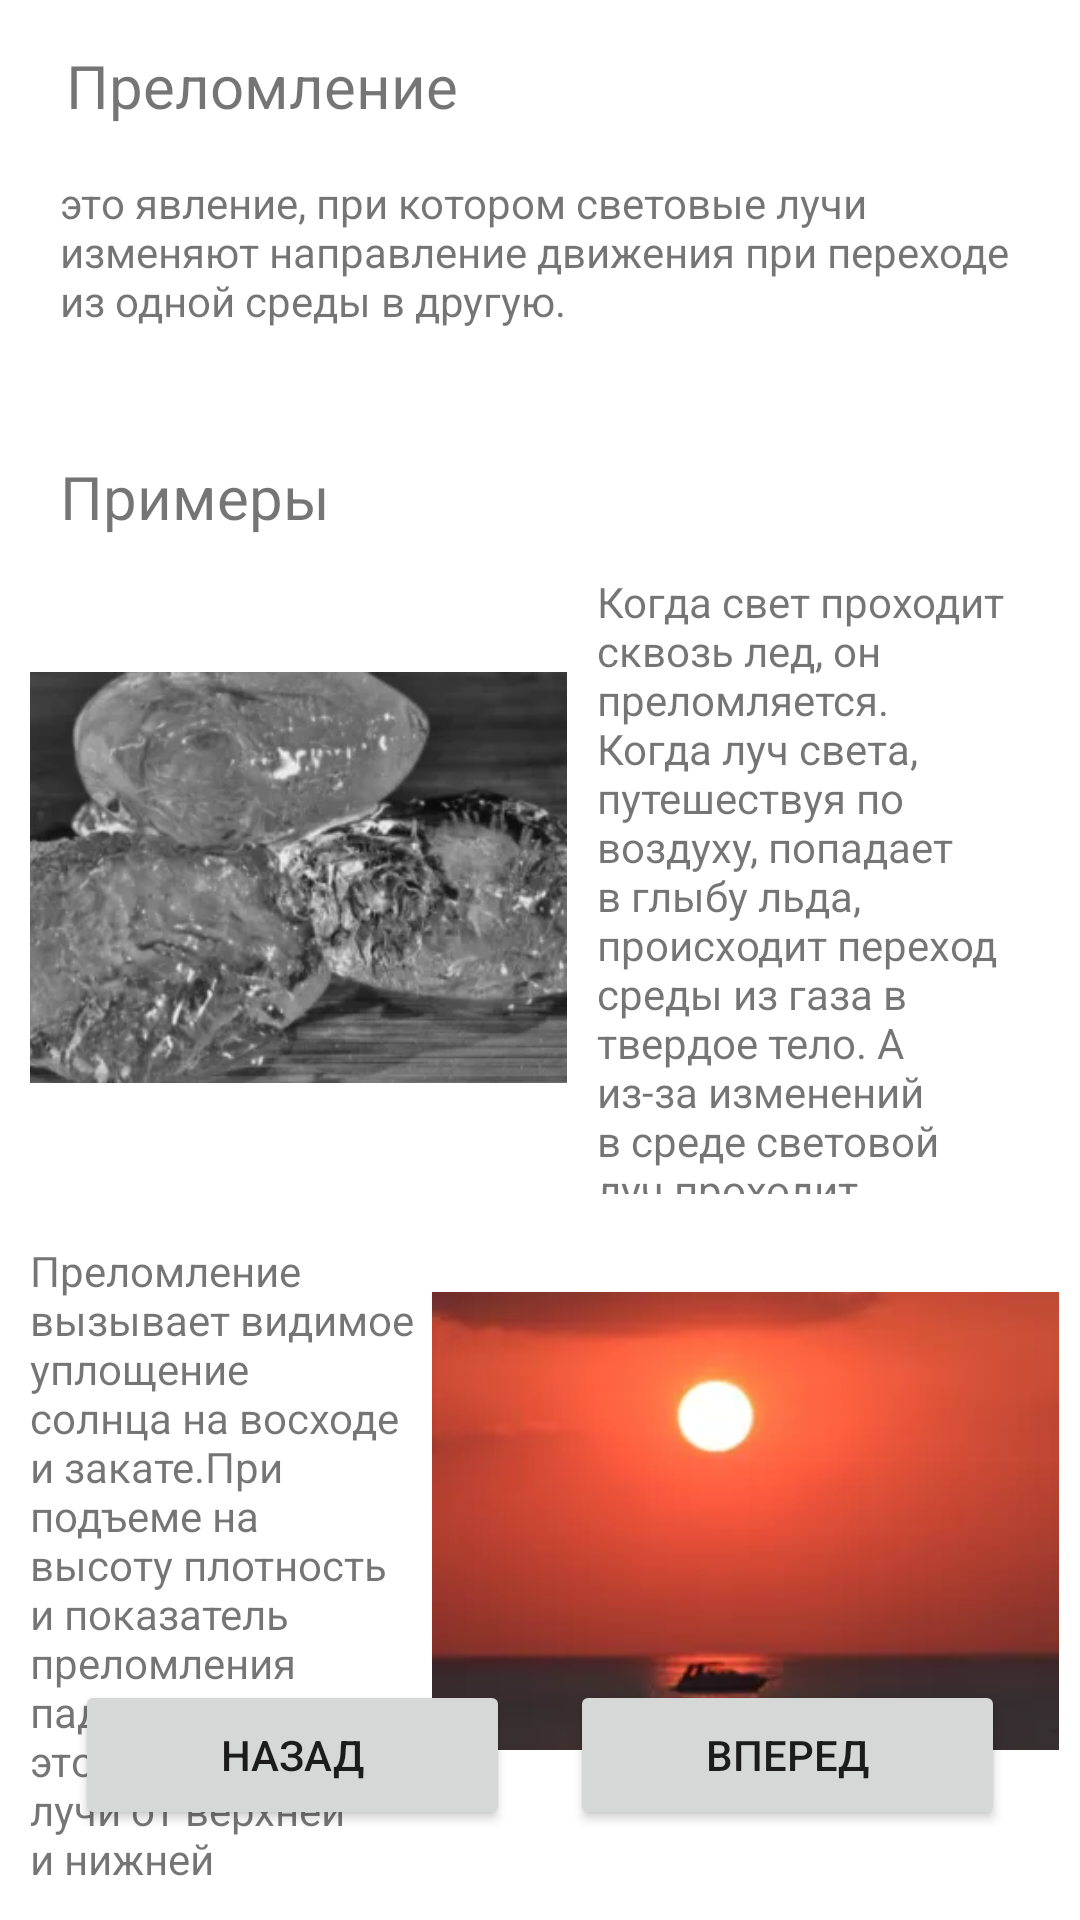

Android layout source for this screen:
<!-- AndroidManifest.xml: application theme Theme.1314 -->
<!-- res/layout/fragment_result1717.xml -->
<?xml version="1.0" encoding="utf-8"?>
<RelativeLayout xmlns:android="http://schemas.android.com/apk/res/android"
    xmlns:app="http://schemas.android.com/apk/res-auto"
    xmlns:tools="http://schemas.android.com/tools"
    android:layout_width="match_parent"
    android:layout_height="match_parent"
    tools:context=".Result17Fragment17">

    


    <Button
        android:id="@+id/button47"
        android:layout_width="145dp"
        android:layout_height="50dp"
        android:layout_alignParentStart="true"
        android:layout_alignParentBottom="true"
        android:layout_marginStart="25dp"
        android:layout_marginBottom="30dp"
        android:text="Назад" />

    <Button
        android:id="@+id/button48"
        android:layout_width="145dp"
        android:layout_height="50dp"
        android:layout_alignParentEnd="true"
        android:layout_alignParentBottom="true"
        android:layout_marginEnd="25dp"
        android:layout_marginBottom="30dp"
        android:text="Вперед" />

    <TextView
        android:id="@+id/textView54"
        android:layout_width="199dp"
        android:layout_height="33dp"
        android:layout_alignParentStart="true"
        android:layout_alignParentTop="true"
        android:layout_alignParentEnd="true"
        android:layout_marginStart="22dp"
        android:layout_marginTop="15dp"
        android:layout_marginEnd="188dp"
        android:text="Преломление света"
        android:textSize="20sp" />

    <TextView
        android:id="@+id/textView56"
        android:layout_width="199dp"
        android:layout_height="33dp"
        android:layout_below="@+id/textView55"
        android:layout_alignParentStart="true"
        android:layout_alignParentEnd="true"
        android:layout_marginStart="20dp"
        android:layout_marginTop="10dp"
        android:layout_marginEnd="188dp"
        android:text="Примеры"
        android:textSize="20sp" />

    <TextView
        android:id="@+id/textView55"
        android:layout_width="wrap_content"
        android:layout_height="84dp"
        android:layout_below="@+id/textView54"
        android:layout_alignParentStart="true"
        android:layout_alignParentEnd="true"
        android:layout_marginStart="20dp"
        android:layout_marginTop="10dp"
        android:layout_marginEnd="20dp"
        android:text="это явление, при котором световые лучи изменяют направление движения при переходе из одной среды в другую." />

    <ImageView
        android:id="@+id/imageView36"
        android:layout_width="179dp"
        android:layout_height="201dp"
        android:layout_below="@+id/textView56"
        android:layout_alignParentStart="true"
        android:layout_marginStart="10dp"
        android:layout_marginTop="7dp"
        android:src="@drawable/ic_led" />

    <TextView
        android:id="@+id/textView57"
        android:layout_width="192dp"
        android:layout_height="207dp"
        android:layout_below="@+id/textView55"
        android:layout_alignParentEnd="true"
        android:layout_marginStart="10dp"
        android:layout_marginTop="49dp"
        android:layout_marginEnd="10dp"
        android:layout_toEndOf="@+id/imageView36"
        android:text="Когда свет проходит сквозь лед, он преломляется. Когда луч света, путешествуя по воздуху, попадает в глыбу льда, происходит переход среды из газа в твердое тело. А из-за изменений в среде световой луч проходит преломление, что означает искривление светового луча." />

    <ImageView
        android:id="@+id/imageView37"
        android:layout_width="209dp"
        android:layout_height="180dp"
        android:layout_below="@+id/textView57"
        android:layout_alignParentEnd="true"
        android:layout_marginTop="19dp"
        android:layout_marginEnd="7dp"
        android:src="@drawable/ic_prelom" />

    <TextView
        android:id="@+id/textView58"
        android:layout_width="187dp"
        android:layout_height="212dp"
        android:layout_below="@+id/imageView36"
        android:layout_alignParentStart="true"
        android:layout_marginStart="10dp"
        android:layout_marginTop="21dp"
        android:layout_marginEnd="5dp"
        android:layout_toStartOf="@+id/imageView37"
        android:text="Преломление вызывает видимое уплощение солнца на восходе и закате.При подъеме на высоту плотность и показатель преломления падают. Из-за этого световые лучи от верхней и нижней областей солнца преломляются под разными углами. " />
</RelativeLayout>
<!-- resources referenced by this layout -->
<resources>
  <!-- drawable ic_led: webp bitmap (drawable, 12194 bytes) -->
  <!-- drawable ic_prelom: webp bitmap (drawable, 2084 bytes) -->
  <style name="Theme.1314" parent="Theme.MaterialComponents.DayNight.DarkActionBar">
          
          <item name="colorPrimary">@color/purple_500</item>
          <item name="colorPrimaryVariant">@color/purple_700</item>
          <item name="colorOnPrimary">@color/white</item>
          
          <item name="colorSecondary">@color/teal_200</item>
          <item name="colorSecondaryVariant">@color/teal_700</item>
          <item name="colorOnSecondary">@color/black</item>
          
          <item name="android:statusBarColor">?attr/colorPrimaryVariant</item>
          
      </style>
  <color name="purple_500">#5E6E77</color>
  <color name="purple_700">#5E6E77</color>
  <color name="white">#FFFFFFFF</color>
  <color name="teal_200">#FF03DAC5</color>
  <color name="teal_700">#FF018786</color>
  <color name="black">#FF000000</color>
</resources>
